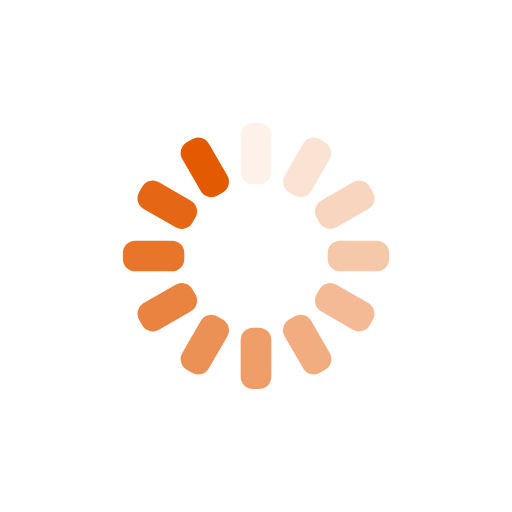
t = 0.00 s
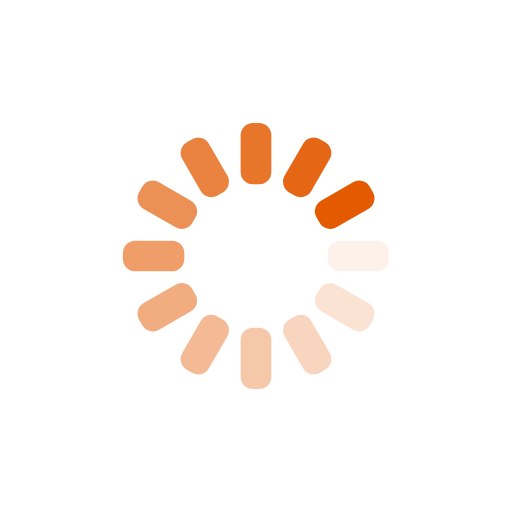
t = 0.25 s
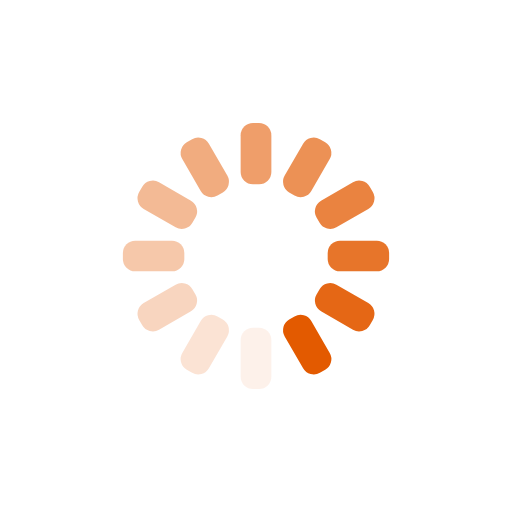
t = 0.50 s
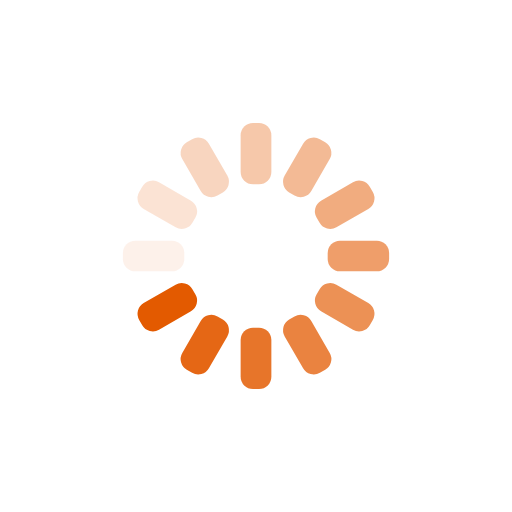
t = 0.75 s

The animated SVG that drew these frames (rendered in a browser with its animation timeline set to each time). Animation: 12 SMIL elements (animate=12); one cycle of 1.00 s, repeats indefinitely.

<?xml version="1.0" encoding="utf-8"?>
<svg xmlns="http://www.w3.org/2000/svg" xmlns:xlink="http://www.w3.org/1999/xlink" style="margin: auto; background: rgba(0, 0, 0, 0) none repeat scroll 0% 0%; display: block; shape-rendering: auto;" width="200px" height="200px" viewBox="0 0 100 100" preserveAspectRatio="xMidYMid">
<g transform="rotate(0 50 50)">
  <rect x="47" y="24" rx="2.4" ry="2.4" width="6" height="12" fill="#e35a00">
    <animate attributeName="opacity" values="1;0" keyTimes="0;1" dur="1s" begin="-0.9166666666666666s" repeatCount="indefinite"></animate>
  </rect>
</g><g transform="rotate(30 50 50)">
  <rect x="47" y="24" rx="2.4" ry="2.4" width="6" height="12" fill="#e35a00">
    <animate attributeName="opacity" values="1;0" keyTimes="0;1" dur="1s" begin="-0.8333333333333334s" repeatCount="indefinite"></animate>
  </rect>
</g><g transform="rotate(60 50 50)">
  <rect x="47" y="24" rx="2.4" ry="2.4" width="6" height="12" fill="#e35a00">
    <animate attributeName="opacity" values="1;0" keyTimes="0;1" dur="1s" begin="-0.75s" repeatCount="indefinite"></animate>
  </rect>
</g><g transform="rotate(90 50 50)">
  <rect x="47" y="24" rx="2.4" ry="2.4" width="6" height="12" fill="#e35a00">
    <animate attributeName="opacity" values="1;0" keyTimes="0;1" dur="1s" begin="-0.6666666666666666s" repeatCount="indefinite"></animate>
  </rect>
</g><g transform="rotate(120 50 50)">
  <rect x="47" y="24" rx="2.4" ry="2.4" width="6" height="12" fill="#e35a00">
    <animate attributeName="opacity" values="1;0" keyTimes="0;1" dur="1s" begin="-0.5833333333333334s" repeatCount="indefinite"></animate>
  </rect>
</g><g transform="rotate(150 50 50)">
  <rect x="47" y="24" rx="2.4" ry="2.4" width="6" height="12" fill="#e35a00">
    <animate attributeName="opacity" values="1;0" keyTimes="0;1" dur="1s" begin="-0.5s" repeatCount="indefinite"></animate>
  </rect>
</g><g transform="rotate(180 50 50)">
  <rect x="47" y="24" rx="2.4" ry="2.4" width="6" height="12" fill="#e35a00">
    <animate attributeName="opacity" values="1;0" keyTimes="0;1" dur="1s" begin="-0.4166666666666667s" repeatCount="indefinite"></animate>
  </rect>
</g><g transform="rotate(210 50 50)">
  <rect x="47" y="24" rx="2.4" ry="2.4" width="6" height="12" fill="#e35a00">
    <animate attributeName="opacity" values="1;0" keyTimes="0;1" dur="1s" begin="-0.3333333333333333s" repeatCount="indefinite"></animate>
  </rect>
</g><g transform="rotate(240 50 50)">
  <rect x="47" y="24" rx="2.4" ry="2.4" width="6" height="12" fill="#e35a00">
    <animate attributeName="opacity" values="1;0" keyTimes="0;1" dur="1s" begin="-0.25s" repeatCount="indefinite"></animate>
  </rect>
</g><g transform="rotate(270 50 50)">
  <rect x="47" y="24" rx="2.4" ry="2.4" width="6" height="12" fill="#e35a00">
    <animate attributeName="opacity" values="1;0" keyTimes="0;1" dur="1s" begin="-0.16666666666666666s" repeatCount="indefinite"></animate>
  </rect>
</g><g transform="rotate(300 50 50)">
  <rect x="47" y="24" rx="2.4" ry="2.4" width="6" height="12" fill="#e35a00">
    <animate attributeName="opacity" values="1;0" keyTimes="0;1" dur="1s" begin="-0.08333333333333333s" repeatCount="indefinite"></animate>
  </rect>
</g><g transform="rotate(330 50 50)">
  <rect x="47" y="24" rx="2.4" ry="2.4" width="6" height="12" fill="#e35a00">
    <animate attributeName="opacity" values="1;0" keyTimes="0;1" dur="1s" begin="0s" repeatCount="indefinite"></animate>
  </rect>
</g>
<!-- [ldio] generated by https://loading.io/ --></svg>
